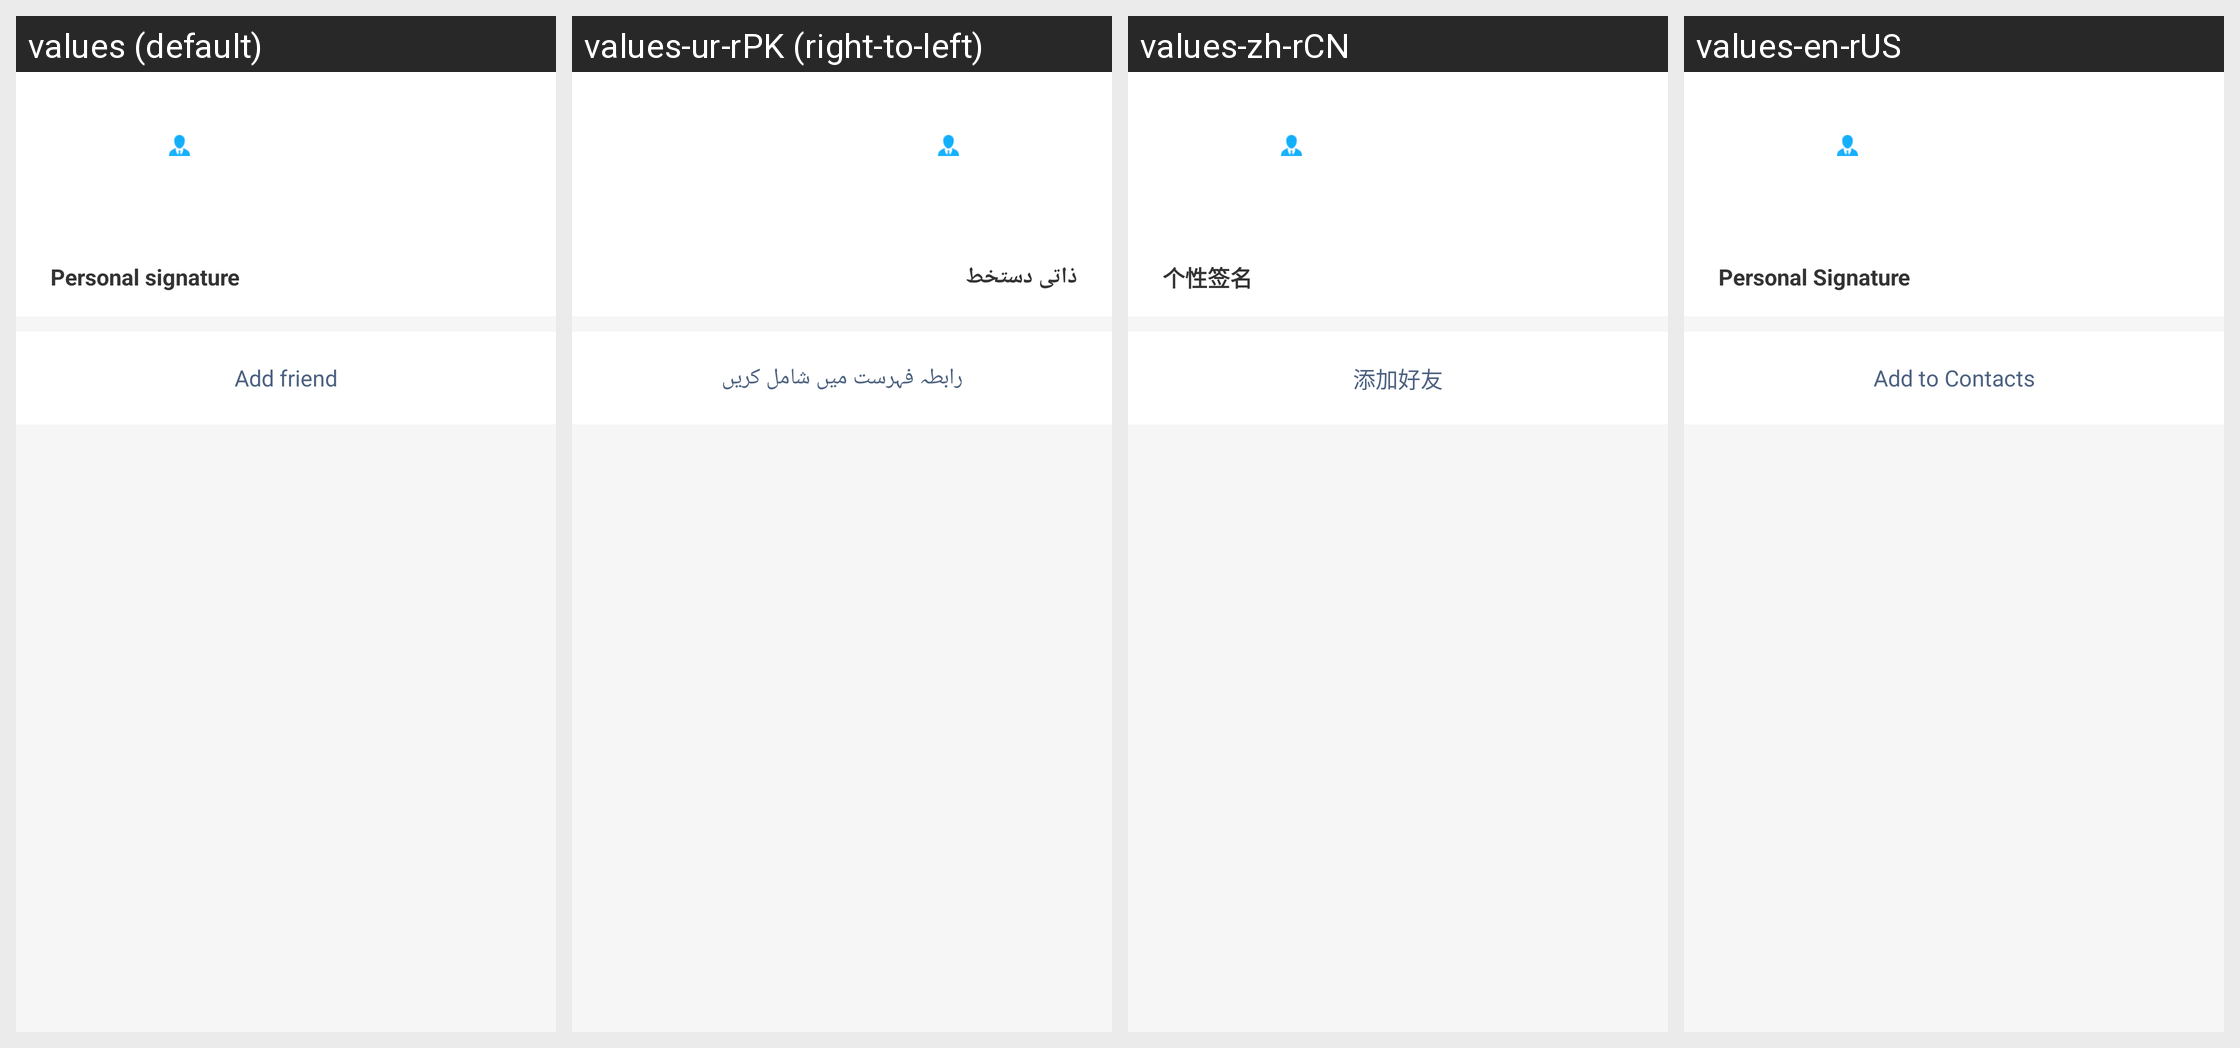

Locale-by-locale string values for the Android screen shown in this grid:
Android screen res/layout/activity_hao_broad_you_add.xml rendered under 4 locales, left to right: values (default), values-ur-rPK (right-to-left), values-zh-rCN, values-en-rUS. Device: Nexus 5 (rendered at 1080×1920; each locale shown at half size, 540×960, under a caption strip naming it); theme Theme.VoiceChat.
Other locales in the repository, not shown: values-ar-rEG, values-bn-rBD, values-de-rDE, values-el-rGR, values-es-rES, values-fr, values-ha-rNG, values-he-rIL, values-hi-rIN, values-in-rID, values-it-rIT, values-ja-rJP, values-jv-rID, values-ko-rKR, values-lo-rLA, values-mn-rMN, values-ms-rMY, values-my-rMM, values-ne-rNP, values-pa-rIN, values-pl-rPL, values-pt-rPT, values-ro-rRO, values-ru-rRU, values-sw-rKE, values-th-rTH, values-tl-rPH, values-tr-rTR, values-uk-rUA, values-vi-rVN, values-zh-rTW, values-zu-rZA.
Strings drawn on this screen, with the default value and each locale's value (text and hints the layout hard-codes, and strings that could not be matched under every locale, appear in the picture but are not listed):

gexingqiaming
  values: Personal signature
  values-ur-rPK: ذاتی دستخط
  values-zh-rCN: 个性签名
  values-en-rUS: Personal Signature

tianjiadaotongxun
  values: Add friend
  values-ur-rPK: رابطہ فہرست میں شامل کریں
  values-zh-rCN: 添加好友
  values-en-rUS: Add to Contacts
